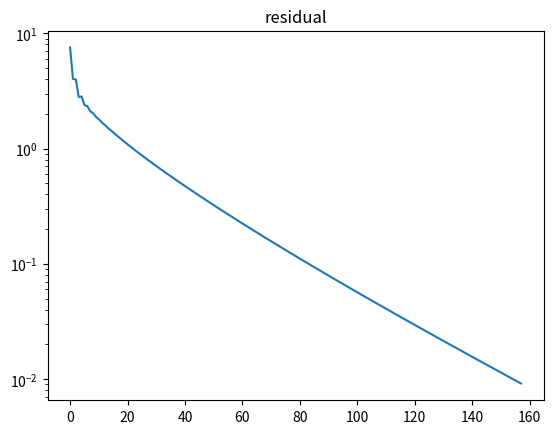
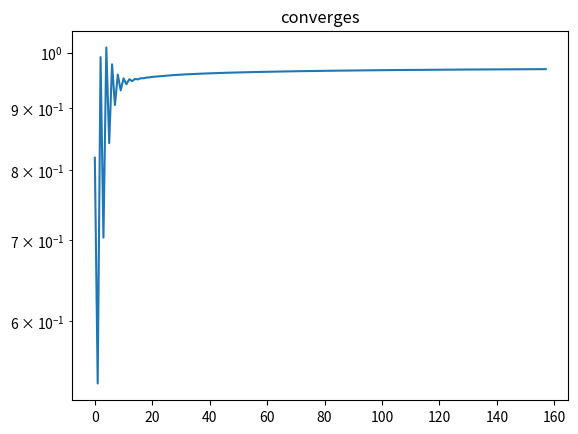
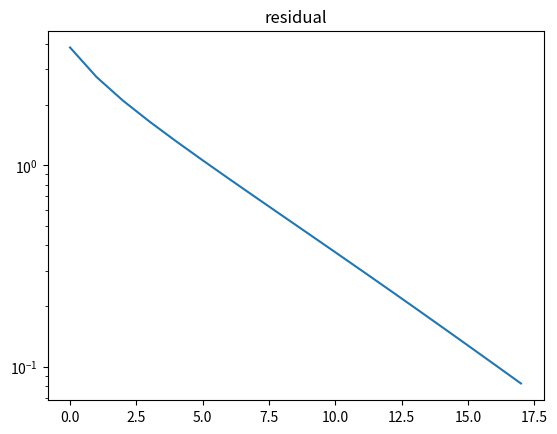
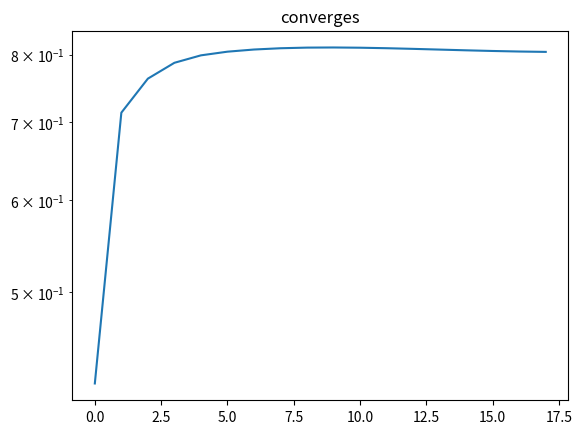
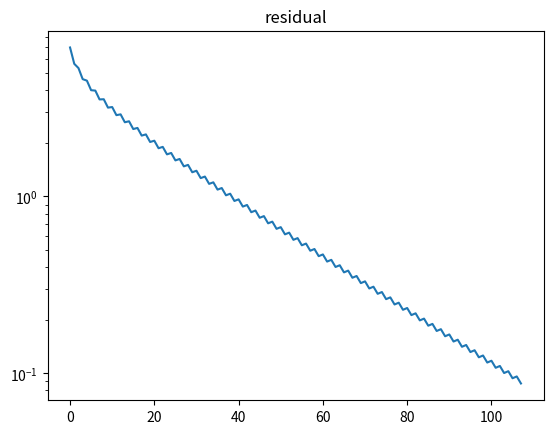
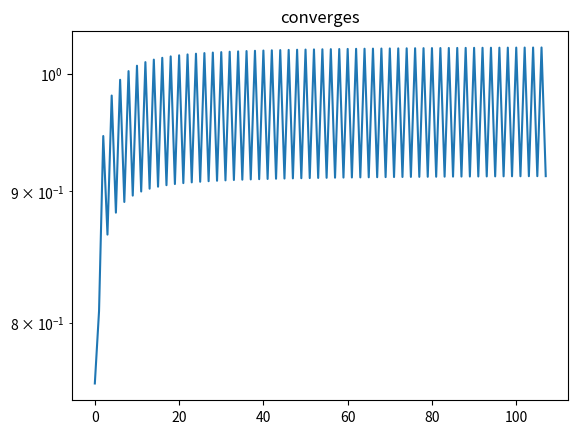
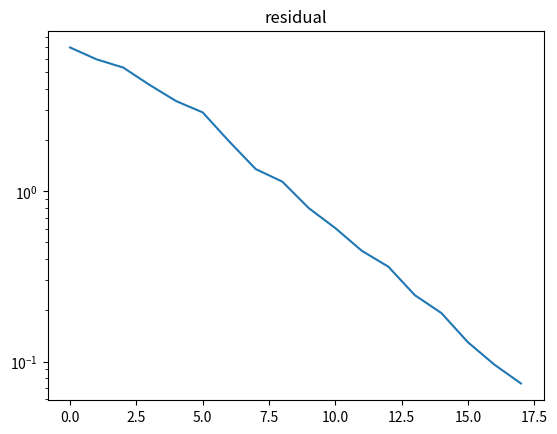
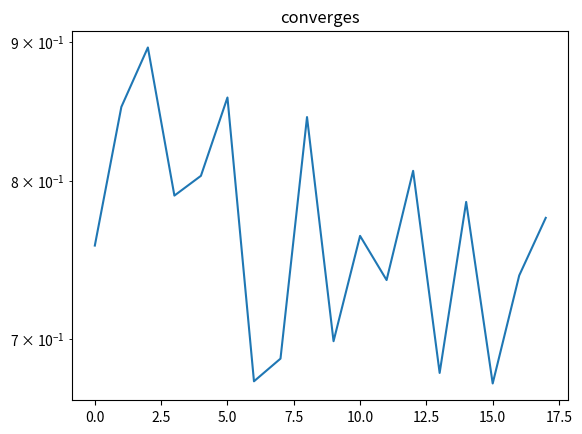

Write the Python code that produced these figures, in order.
import numpy as np
from scipy.sparse import random
import scipy.sparse as sparse
import matplotlib.pyplot as plt


def ex1b():
    n = 256
    A = _generate_matrix(n)
    b = np.random.rand(n, 1)
    x0 = np.array(np.zeros((n, 1), dtype=int))
    test_Jacobi(A, b, x0)
    test_Gauss_Seidel(A, b, x0)
    test_Steepest_Descent(A, b, x0)
    test_Conjugate_Gradient(A, b, x0)


def _generate_matrix(n=256):
    A = random(n, n, 5 / n, dtype=float)
    v = np.random.rand(n)
    v = sparse.spdiags(v, 0, v.shape[0], v.shape[0], 'csr')
    return A.transpose() * v * A + 0.1 * sparse.eye(n)


def test_Jacobi(A, b, x0):
    x_ans = Jacobi(A.toarray(), b, x0)
    print("Jacobi x: \n %s" % x_ans)


def test_Gauss_Seidel(A, b, x0):
    x_ans = Gauss_Seidel(A.toarray(), b, x0)
    print("Gauss_Seidel x: \n %s" % x_ans)


def test_Steepest_Descent(A, b, x0):
    x_ans = Steepest_Descent(A.toarray(), b, x0)
    print("Steepest_Descent x: \n %s" % x_ans)


def test_Conjugate_Gradient(A, b, x0):
    x_ans = Conjugate_Gradient(A.toarray(), b, x0)
    print("Conjugate_Gradient x: \n %s" % x_ans)


def print_graph(data_queue, total_iterations,title = "residual"):
    x = []
    y = []
    for i in range(total_iterations + 1):
        x.append(i)
        y.append(data_queue.pop(0))
    fig, ax = plt.subplots()
    ax.semilogy(x, y)
    ax.set_title(title)
    plt.show()


def _General_Iterative_Method(A, b, x0, M, N, max_iterations=99999, sigma=1e-2, w=1.0):
    """
    Ax = b , we need to find x
    :param A: matrix in R^(n*n) A=N+M
    :param b: the solution
    :param x0: first guess
    :param M: matrix in R^(n*n) A=N+M
    :param N: matrix in R^(n*n) A=N+M
    :param max_iterations: max_iterations
    :param sigma: algorithm stops when the delta is smaller the sigma
    :return: x^k as the solution
    """

    residual_queue = []
    converges_queue = []
    last_x = x0
    M_inverse = np.linalg.inv(M)
    curr_iter = 0
    while curr_iter < max_iterations:
        curr_x = (1-w)*last_x + (w * M_inverse) @ (b - N @ last_x)
        c = np.linalg.norm(A @ curr_x - b, 2) / np.linalg.norm(b, 2)
        converges_queue.append(np.linalg.norm(A @ curr_x - b, 2) / np.linalg.norm(A @ last_x - b, 2))
        residual_queue.append(np.linalg.norm(A @ curr_x - b, 2))
        print(c)
        if c < sigma:
            print_graph(residual_queue, curr_iter)
            print_graph(converges_queue,curr_iter,"converges")
            return curr_x
        last_x = curr_x
        curr_iter += 1
    return "failed"


def Jacobi(A, b, x0, max_iterations=99999, sigma=1e-3, w=0.35):
    D = np.diag(np.diag(A))
    U = np.triu(A) - D
    L = np.tril(A) - D

    return _General_Iterative_Method(A, b, x0, D, L + U, max_iterations, sigma, w)


def Gauss_Seidel(A, b, x0, max_iterations=99999, sigma=1e-2):
    D = np.diag(np.diag(A))
    U = np.triu(A) - D
    L = np.tril(A) - D

    return _General_Iterative_Method(A, b, x0, D + L, U, max_iterations, sigma)


def Steepest_Descent(A, b, x0, max_iterations=99999, sigma=1e-2):
    """
    Ax = b , we need to find x
    :param A: matrix in R^(n*n) SPD
    :param b: the solution
    :param x0: first guess
    :param max_iterations: max_iterations
    :param sigma: algorithm stops when the delta is smaller the sigma
    :return: x^k as the solution
    """

    last_x = x0
    last_r = b - A @ x0
    curr_iter = 0
    residual_queue = []
    converges_queue = []
    while curr_iter < max_iterations:
        Ar = A @ last_r
        alpha = (last_r.transpose() @ last_r) / (last_r.transpose() @ Ar)
        curr_x = last_x + alpha * last_r
        curr_r = last_r - alpha * Ar
        c = np.linalg.norm(A @ curr_x - b, 2) / np.linalg.norm(b, 2)
        converges_queue.append(np.linalg.norm(A @ curr_x - b, 2) / np.linalg.norm(A @ last_x - b, 2))
        residual_queue.append(np.linalg.norm(A @ curr_x - b, 2))
        print(c)
        if c < sigma:
            print_graph(residual_queue, curr_iter)
            print_graph(converges_queue,curr_iter,"converges")
            return curr_x
        last_x = curr_x
        last_r = curr_r
        curr_iter += 1
    return "failed"


def Conjugate_Gradient(A, b, x0, max_iterations=100, sigma=1e-2):
    """
    Ax = b , we need to find x
    :param A: matrix in R^(n*n) SPD
    :param b: the solution
    :param x0: first guess
    :param max_iterations: max_iterations
    :param sigma: algorithm stops when the delta is smaller the sigma
    :return: x^k as the solution
    """

    last_x = x0
    last_r = b - A @ x0
    last_p = last_r
    curr_iter = 0
    residual_queue = []
    converges_queue = []
    while curr_iter < max_iterations:
        Ap = A @ last_p
        alpha = (last_r.transpose() @ last_r) / (last_p.transpose() @ Ap)
        curr_x = last_x + alpha * last_p
        curr_r = last_r - alpha * Ap
        c = np.linalg.norm(A @ curr_x - b, 2) / np.linalg.norm(b, 2)
        converges_queue.append(np.linalg.norm(A @ curr_x - b, 2) / np.linalg.norm(A @ last_x-b, 2))
        residual_queue.append(np.linalg.norm(A @ curr_x - b, 2))
        if c < sigma:
            print_graph(residual_queue, curr_iter)
            print_graph(converges_queue, curr_iter, "converges")
            return curr_x
        beta = (curr_r.transpose() @ curr_r) / (last_r.transpose() @ last_r)
        last_p = curr_r + beta * last_p
        last_x = curr_x
        last_r = curr_r
        curr_iter += 1
    return "failed"


def ex3c():
    A = np.array([[5, 4, 4, -1, 0],
                  [3, 12, 4, -5, -5],
                  [-4, 2, 6, 0, 3],
                  [4, 5, -7, 10, 2],
                  [1, 2, 5, 3, 10]])
    b = np.array([[1],
                  [1],
                  [1],
                  [1],
                  [1]])
    x0 = np.array(np.zeros((5, 1), dtype=int))
    x = GMRES_1(A, b, x0)
    print("x: \n %s" % x)


def GMRES_1(A, b, x0, max_iterations=50):
    """
    Ax = b , we need to find x
    :param A: matrix in R^(n*n) SPD
    :param b: the solution
    :param x0: first guess
    :param max_iterations: max_iterations
    :return: x^k as the solution
    """

    last_x = x0
    curr_x = last_x
    last_r = b - A @ x0
    curr_iter = 0
    while curr_iter < max_iterations:
        Ar = A @ last_r
        alpha = (last_r.transpose() @ Ar) / (Ar.transpose() @ Ar)
        curr_x = last_x + alpha * last_r
        curr_r = last_r - alpha * Ar
        c = np.linalg.norm(A @ curr_x - b, 2) / np.linalg.norm(b, 2)
        print(c)
        last_x = curr_x
        last_r = curr_r
        curr_iter += 1
    print("iteration: " + str(curr_iter))
    return curr_x


def ex4a():
    L = np.array([[2, -1, -1, 0, 0, 0, 0, 0, 0, 0],
                  [-1, 2, -1, 0, 0, 0, 0, 0, 0, 0],
                  [-1, -1, 3, -1, 0, 0, 0, 0, 0, 0],
                  [0, 0, -1, 5, -1, 0, -1, 0, -1, -1],
                  [0, 0, 0, -1, 4, -1, -1, -1, 0, 0],
                  [0, 0, 0, 0, -1, 3, -1, -1, 0, 0],
                  [0, 0, 0, -1, -1, -1, 5, -1, 0, -1],
                  [0, 0, 0, 0, -1, -1, -1, 4, 0, -1],
                  [0, 0, 0, -1, 0, 0, 0, 0, 2, -1],
                  [0, 0, 0, -1, 0, 0, -1, -1, -1, 4]])
    b = np.array([[1],
                  [-1],
                  [1],
                  [-1],
                  [1],
                  [-1],
                  [1],
                  [-1],
                  [1],
                  [-1]])
    x0 = np.array(np.zeros((10, 1), dtype=int))

    x = Jacobi(L, b, x0, max_iterations=99999, sigma=1e-5, w=1.0)
    print("x: \n %s" % x)


def ex4b():
    L = np.array([[2, -1, -1, 0, 0, 0, 0, 0, 0, 0],
                  [-1, 2, -1, 0, 0, 0, 0, 0, 0, 0],
                  [-1, -1, 3, -1, 0, 0, 0, 0, 0, 0],
                  [0, 0, -1, 5, -1, 0, -1, 0, -1, -1],
                  [0, 0, 0, -1, 4, -1, -1, -1, 0, 0],
                  [0, 0, 0, 0, -1, 3, -1, -1, 0, 0],
                  [0, 0, 0, -1, -1, -1, 5, -1, 0, -1],
                  [0, 0, 0, 0, -1, -1, -1, 4, 0, -1],
                  [0, 0, 0, -1, 0, 0, 0, 0, 2, -1],
                  [0, 0, 0, -1, 0, 0, -1, -1, -1, 4]])
    b = np.array([[1],
                  [-1],
                  [1],
                  [-1],
                  [1],
                  [-1],
                  [1],
                  [-1],
                  [1],
                  [-1]])
    x0 = np.array(np.zeros((10, 1), dtype=int))

    M1 = L[0:3, 0:3]
    M2 = L[3:10, 3:10]
    M = np.block([[M1, np.zeros((3, 7))],
                  [np.zeros((7, 3)), M2]])
    N = L - M

    x = _General_Iterative_Method(L, b, x0, M, N, max_iterations=99999, sigma=1e-5, w=0.7)
    print("x: \n %s" % x)


def ex4c():
    L = np.array([[2, -1, -1, 0, 0, 0, 0, 0, 0, 0],
                  [-1, 2, -1, 0, 0, 0, 0, 0, 0, 0],
                  [-1, -1, 3, -1, 0, 0, 0, 0, 0, 0],
                  [0, 0, -1, 5, -1, 0, -1, 0, -1, -1],
                  [0, 0, 0, -1, 4, -1, -1, -1, 0, 0],
                  [0, 0, 0, 0, -1, 3, -1, -1, 0, 0],
                  [0, 0, 0, -1, -1, -1, 5, -1, 0, -1],
                  [0, 0, 0, 0, -1, -1, -1, 4, 0, -1],
                  [0, 0, 0, -1, 0, 0, 0, 0, 2, -1],
                  [0, 0, 0, -1, 0, 0, -1, -1, -1, 4]])
    b = np.array([[1],
                  [-1],
                  [1],
                  [-1],
                  [1],
                  [-1],
                  [1],
                  [-1],
                  [1],
                  [-1]])
    x0 = np.array(np.zeros((10, 1), dtype=int))

    # Swapping L Rows 4,8 and Columns 4,8
    L_Swap = L
    L_Swap[[3, 7]] = L_Swap[[7, 3]]
    L_Swap[:, [3, 7]] = L_Swap[:, [7, 3]]

    M1 = L_Swap[0:3, 0:3]
    M2 = L_Swap[3:7, 3:7]
    M3 = L_Swap[7:10, 7:10]
    M = np.block([[M1, np.zeros((3, 7))],
                  [np.zeros((4, 3)), M2, np.zeros((4, 3))],
                  [np.zeros((3, 7)), M3]])
    N = L_Swap - M

    x = _General_Iterative_Method(L_Swap, b, x0, M, N, max_iterations=99999, sigma=1e-5, w=0.7)
    print("x: \n %s" % x)


if __name__ == "__main__":
    ex1b()
    #ex3c()
    #ex4a()
    #ex4b()
    #ex4c()
